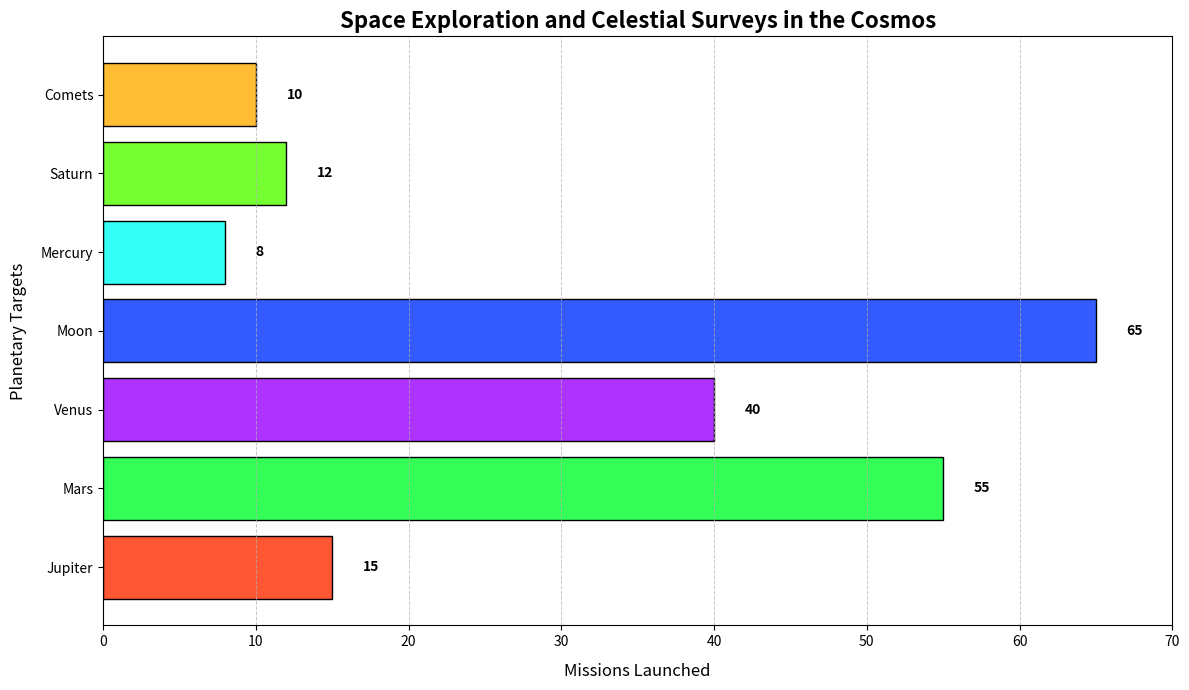

Recreate this plot in Python.
import matplotlib.pyplot as plt
import numpy as np

celestial_bodies = ['Jupiter', 'Mars', 'Venus', 'Moon', 'Mercury', 'Saturn', 'Comets']
missions_count = [15, 55, 40, 65, 8, 12, 10]
# Manually shuffled colors list
colors = ['#FF5733', '#33FF57', '#AF33FF', '#335BFF', '#33FFF5', '#75FF33', '#FFBD33']

fig, ax = plt.subplots(figsize=(12, 7))
bars = ax.barh(celestial_bodies, missions_count, color=colors, edgecolor='black')

for bar, count in zip(bars, missions_count):
    xval = bar.get_width()
    ax.text(xval + 2, bar.get_y() + bar.get_height()/2, str(count), va='center', fontsize=10, fontweight='bold', color='black')

ax.set_title('Space Exploration and Celestial Surveys in the Cosmos', fontsize=16, fontweight='bold')
ax.set_xlabel('Missions Launched', fontsize=12, labelpad=10)
ax.set_ylabel('Planetary Targets', fontsize=12, labelpad=10)

ax.set_xlim(0, 70)
ax.grid(True, which='both', axis='x', linestyle='--', linewidth=0.7, alpha=0.7)

plt.tight_layout()
plt.show()
